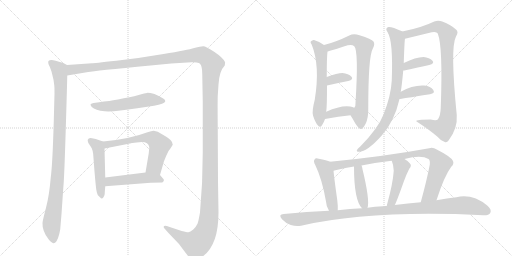
t = 0.00 s
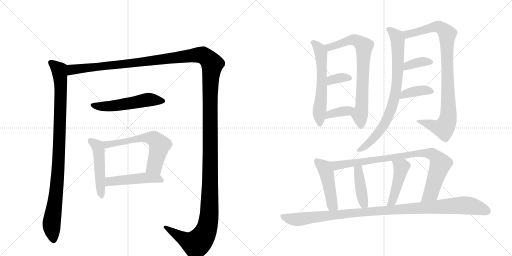
t = 3.02 s
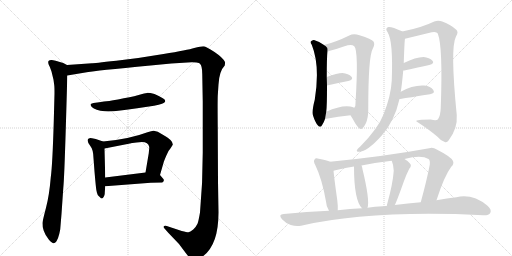
t = 6.03 s
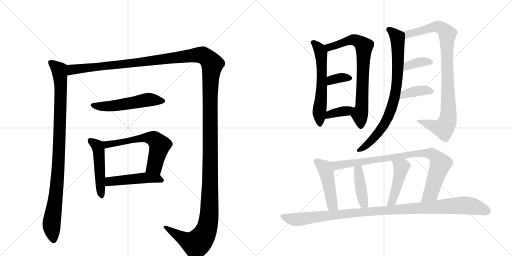
t = 9.05 s
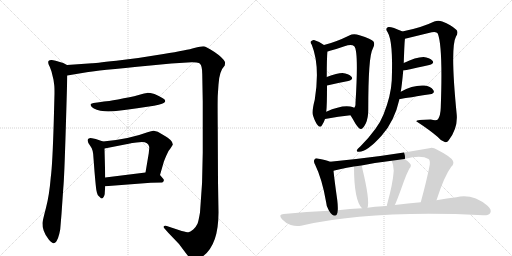
t = 12.06 s
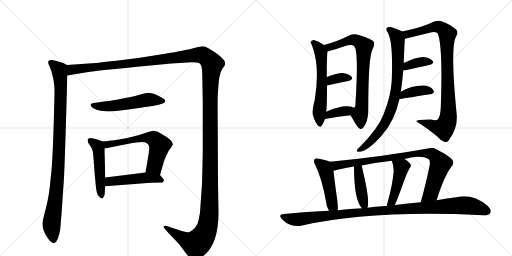
t = 15.08 s

The animated SVG that drew these frames (rendered in a browser with its animation timeline set to each time). Animation: 19 CSS @keyframes rules; one cycle of 15.08 s.

<svg version="1.1" viewBox="0 0 2048 1024" xmlns="http://www.w3.org/2000/svg">
  <g stroke="lightgray" stroke-dasharray="1,1" stroke-width="1" transform="scale(4, 4)">
    <line x1="0" y1="0" x2="256" y2="256"></line>
    <line x1="256" y1="0" x2="0" y2="256"></line>
    <line x1="128" y1="0" x2="128" y2="256"></line>
    <line x1="0" y1="128" x2="256" y2="128"></line>
    <line x1="256" y1="0" x2="512" y2="256"></line>
    <line x1="512" y1="0" x2="256" y2="256"></line>
    <line x1="384" y1="0" x2="384" y2="256"></line>
    <line x1="256" y1="128" x2="512" y2="128"></line>
  </g>
<g transform="scale(1, -1) translate(0, -850)">
   <style type="text/css">
    @keyframes keyframes0 {
      from {
       stroke: black;
       stroke-dashoffset: 987;
       stroke-width: 128;
       }
       76% {
       animation-timing-function: step-end;
       stroke: black;
       stroke-dashoffset: 0;
       stroke-width: 128;
       }
       to {
       stroke: black;
       stroke-width: 1024;
       }
       }
       #make-me-a-hanzi-animation-0 {
         animation: keyframes0 1.053223s both;
         animation-delay: 0.000000s;
         animation-timing-function: linear;
       }
    @keyframes keyframes1 {
      from {
       stroke: black;
       stroke-dashoffset: 1730;
       stroke-width: 128;
       }
       85% {
       animation-timing-function: step-end;
       stroke: black;
       stroke-dashoffset: 0;
       stroke-width: 128;
       }
       to {
       stroke: black;
       stroke-width: 1024;
       }
       }
       #make-me-a-hanzi-animation-1 {
         animation: keyframes1 1.657878s both;
         animation-delay: 1.053223s;
         animation-timing-function: linear;
       }
    @keyframes keyframes2 {
      from {
       stroke: black;
       stroke-dashoffset: 542;
       stroke-width: 128;
       }
       64% {
       animation-timing-function: step-end;
       stroke: black;
       stroke-dashoffset: 0;
       stroke-width: 128;
       }
       to {
       stroke: black;
       stroke-width: 1024;
       }
       }
       #make-me-a-hanzi-animation-2 {
         animation: keyframes2 0.691081s both;
         animation-delay: 2.711100s;
         animation-timing-function: linear;
       }
    @keyframes keyframes3 {
      from {
       stroke: black;
       stroke-dashoffset: 493;
       stroke-width: 128;
       }
       62% {
       animation-timing-function: step-end;
       stroke: black;
       stroke-dashoffset: 0;
       stroke-width: 128;
       }
       to {
       stroke: black;
       stroke-width: 1024;
       }
       }
       #make-me-a-hanzi-animation-3 {
         animation: keyframes3 0.651204s both;
         animation-delay: 3.402181s;
         animation-timing-function: linear;
       }
    @keyframes keyframes4 {
      from {
       stroke: black;
       stroke-dashoffset: 608;
       stroke-width: 128;
       }
       66% {
       animation-timing-function: step-end;
       stroke: black;
       stroke-dashoffset: 0;
       stroke-width: 128;
       }
       to {
       stroke: black;
       stroke-width: 1024;
       }
       }
       #make-me-a-hanzi-animation-4 {
         animation: keyframes4 0.744792s both;
         animation-delay: 4.053385s;
         animation-timing-function: linear;
       }
    @keyframes keyframes5 {
      from {
       stroke: black;
       stroke-dashoffset: 481;
       stroke-width: 128;
       }
       61% {
       animation-timing-function: step-end;
       stroke: black;
       stroke-dashoffset: 0;
       stroke-width: 128;
       }
       to {
       stroke: black;
       stroke-width: 1024;
       }
       }
       #make-me-a-hanzi-animation-5 {
         animation: keyframes5 0.641439s both;
         animation-delay: 4.798177s;
         animation-timing-function: linear;
       }
    @keyframes keyframes6 {
      from {
       stroke: black;
       stroke-dashoffset: 596;
       stroke-width: 128;
       }
       66% {
       animation-timing-function: step-end;
       stroke: black;
       stroke-dashoffset: 0;
       stroke-width: 128;
       }
       to {
       stroke: black;
       stroke-width: 1024;
       }
       }
       #make-me-a-hanzi-animation-6 {
         animation: keyframes6 0.735026s both;
         animation-delay: 5.439616s;
         animation-timing-function: linear;
       }
    @keyframes keyframes7 {
      from {
       stroke: black;
       stroke-dashoffset: 745;
       stroke-width: 128;
       }
       71% {
       animation-timing-function: step-end;
       stroke: black;
       stroke-dashoffset: 0;
       stroke-width: 128;
       }
       to {
       stroke: black;
       stroke-width: 1024;
       }
       }
       #make-me-a-hanzi-animation-7 {
         animation: keyframes7 0.856283s both;
         animation-delay: 6.174642s;
         animation-timing-function: linear;
       }
    @keyframes keyframes8 {
      from {
       stroke: black;
       stroke-dashoffset: 348;
       stroke-width: 128;
       }
       53% {
       animation-timing-function: step-end;
       stroke: black;
       stroke-dashoffset: 0;
       stroke-width: 128;
       }
       to {
       stroke: black;
       stroke-width: 1024;
       }
       }
       #make-me-a-hanzi-animation-8 {
         animation: keyframes8 0.533203s both;
         animation-delay: 7.030924s;
         animation-timing-function: linear;
       }
    @keyframes keyframes9 {
      from {
       stroke: black;
       stroke-dashoffset: 369;
       stroke-width: 128;
       }
       55% {
       animation-timing-function: step-end;
       stroke: black;
       stroke-dashoffset: 0;
       stroke-width: 128;
       }
       to {
       stroke: black;
       stroke-width: 1024;
       }
       }
       #make-me-a-hanzi-animation-9 {
         animation: keyframes9 0.550293s both;
         animation-delay: 7.564128s;
         animation-timing-function: linear;
       }
    @keyframes keyframes10 {
      from {
       stroke: black;
       stroke-dashoffset: 805;
       stroke-width: 128;
       }
       72% {
       animation-timing-function: step-end;
       stroke: black;
       stroke-dashoffset: 0;
       stroke-width: 128;
       }
       to {
       stroke: black;
       stroke-width: 1024;
       }
       }
       #make-me-a-hanzi-animation-10 {
         animation: keyframes10 0.905111s both;
         animation-delay: 8.114421s;
         animation-timing-function: linear;
       }
    @keyframes keyframes11 {
      from {
       stroke: black;
       stroke-dashoffset: 929;
       stroke-width: 128;
       }
       75% {
       animation-timing-function: step-end;
       stroke: black;
       stroke-dashoffset: 0;
       stroke-width: 128;
       }
       to {
       stroke: black;
       stroke-width: 1024;
       }
       }
       #make-me-a-hanzi-animation-11 {
         animation: keyframes11 1.006022s both;
         animation-delay: 9.019531s;
         animation-timing-function: linear;
       }
    @keyframes keyframes12 {
      from {
       stroke: black;
       stroke-dashoffset: 368;
       stroke-width: 128;
       }
       55% {
       animation-timing-function: step-end;
       stroke: black;
       stroke-dashoffset: 0;
       stroke-width: 128;
       }
       to {
       stroke: black;
       stroke-width: 1024;
       }
       }
       #make-me-a-hanzi-animation-12 {
         animation: keyframes12 0.549479s both;
         animation-delay: 10.025553s;
         animation-timing-function: linear;
       }
    @keyframes keyframes13 {
      from {
       stroke: black;
       stroke-dashoffset: 384;
       stroke-width: 128;
       }
       56% {
       animation-timing-function: step-end;
       stroke: black;
       stroke-dashoffset: 0;
       stroke-width: 128;
       }
       to {
       stroke: black;
       stroke-width: 1024;
       }
       }
       #make-me-a-hanzi-animation-13 {
         animation: keyframes13 0.562500s both;
         animation-delay: 10.575033s;
         animation-timing-function: linear;
       }
    @keyframes keyframes14 {
      from {
       stroke: black;
       stroke-dashoffset: 469;
       stroke-width: 128;
       }
       60% {
       animation-timing-function: step-end;
       stroke: black;
       stroke-dashoffset: 0;
       stroke-width: 128;
       }
       to {
       stroke: black;
       stroke-width: 1024;
       }
       }
       #make-me-a-hanzi-animation-14 {
         animation: keyframes14 0.631673s both;
         animation-delay: 11.137533s;
         animation-timing-function: linear;
       }
    @keyframes keyframes15 {
      from {
       stroke: black;
       stroke-dashoffset: 882;
       stroke-width: 128;
       }
       74% {
       animation-timing-function: step-end;
       stroke: black;
       stroke-dashoffset: 0;
       stroke-width: 128;
       }
       to {
       stroke: black;
       stroke-width: 1024;
       }
       }
       #make-me-a-hanzi-animation-15 {
         animation: keyframes15 0.967773s both;
         animation-delay: 11.769206s;
         animation-timing-function: linear;
       }
    @keyframes keyframes16 {
      from {
       stroke: black;
       stroke-dashoffset: 417;
       stroke-width: 128;
       }
       58% {
       animation-timing-function: step-end;
       stroke: black;
       stroke-dashoffset: 0;
       stroke-width: 128;
       }
       to {
       stroke: black;
       stroke-width: 1024;
       }
       }
       #make-me-a-hanzi-animation-16 {
         animation: keyframes16 0.589355s both;
         animation-delay: 12.736979s;
         animation-timing-function: linear;
       }
    @keyframes keyframes17 {
      from {
       stroke: black;
       stroke-dashoffset: 457;
       stroke-width: 128;
       }
       60% {
       animation-timing-function: step-end;
       stroke: black;
       stroke-dashoffset: 0;
       stroke-width: 128;
       }
       to {
       stroke: black;
       stroke-width: 1024;
       }
       }
       #make-me-a-hanzi-animation-17 {
         animation: keyframes17 0.621908s both;
         animation-delay: 13.326335s;
         animation-timing-function: linear;
       }
    @keyframes keyframes18 {
      from {
       stroke: black;
       stroke-dashoffset: 1080;
       stroke-width: 128;
       }
       78% {
       animation-timing-function: step-end;
       stroke: black;
       stroke-dashoffset: 0;
       stroke-width: 128;
       }
       to {
       stroke: black;
       stroke-width: 1024;
       }
       }
       #make-me-a-hanzi-animation-18 {
         animation: keyframes18 1.128906s both;
         animation-delay: 13.948242s;
         animation-timing-function: linear;
       }
</style>
<path d="M 268 590 L 253 598 Q 210 612 205 610 Q 198 610 194 606 Q 190 599 199 583 L 206 564 L 214 531 L 217 509 Q 218 501 218 476 L 215 363 Q 210 191 203 140 Q 197 68 184 19 Q 171 -30 170 -42 Q 169 -55 175 -73 Q 181 -91 195 -108 Q 209 -124 215 -123 Q 220 -122 226 -115 Q 233 -103 237 -86 Q 241 -68 241 -66 L 246 -6 L 253 96 Q 257 134 263 333 Q 269 531 269 548 C 270 578 270 589 268 590 Z" fill="lightgray"></path> 
<path d="M 269 548 L 353 562 Q 376 567 602 588 L 685 596 L 766 601 Q 774 602 786 600 Q 798 598 800 595 Q 809 586 809 554 L 811 442 L 811 240 Q 811 119 800 0 Q 794 -35 790 -45 Q 785 -56 773 -68 Q 760 -78 754 -79 Q 747 -79 727 -74 L 667 -54 Q 656 -52 655 -56 Q 654 -60 658 -64 L 673 -81 L 716 -126 L 743 -162 Q 752 -175 760 -182 Q 775 -197 801 -182 Q 874 -140 874 0 L 872 124 L 871 334 Q 870 436 871 467 L 874 512 Q 877 566 899 588 Q 901 600 900 602 Q 892 619 858 642 Q 823 665 813 665 Q 803 665 777 658 Q 751 650 654 634 Q 556 617 465 607 Q 373 597 368 597 L 268 590 C 238 588 239 543 269 548 Z" fill="lightgray"></path> 
<path d="M 616 427 Q 658 436 660 443 Q 662 444 660 449 Q 660 455 618 474 Q 598 479 588 478.5 Q 578 478 561.5 472.5 Q 545 467 495 457 Q 445 447 426 445 Q 407 443 374 438 Q 362 435 362 432.5 Q 362 430 367 422 Q 381 408 419 405 Q 457 402 549 417 L 616 427 Z" fill="lightgray"></path> 
<path d="M 412 284 L 383 294 L 368 297 Q 360 299 355 296 Q 349 292 351 286 Q 351 278 362 265 Q 373 252 374 217 L 378 164 Q 384 94 386 87 Q 387 80 391 70 Q 394 67 399 62 Q 404 56 408 56 Q 411 56 415 63 Q 419 70 419 76 Q 419 81 421 105 L 421 140 L 418 256 C 417 282 417 282 412 284 Z" fill="lightgray"></path> 
<path d="M 640 150 L 655 202 Q 656 206 665 227 Q 673 248 683 258 L 691 271 Q 692 280 682 290 Q 671 300 660 306 L 631 323 L 615 327 Q 609 328 590 321 Q 516 293 412 284 C 382 281 389 250 418 256 L 525 277 L 527 278 L 530 278 L 546 280 L 568 282 Q 593 282 597 262 L 597 257 L 596 248 L 595 237 L 582 160 C 577 130 632 121 640 150 Z" fill="lightgray"></path> 
<path d="M 421 105 L 603 119 L 649 120 Q 661 128 651 137 L 640 150 C 627 166 612 164 582 160 L 421 140 C 391 136 391 103 421 105 Z" fill="lightgray"></path> 
<path d="M 1296 670 Q 1277 685 1256 690 Q 1249 691 1243 684 Q 1240 680 1247 671 Q 1281 587 1259 451 Q 1247 405 1252 388 Q 1261 360 1271 349 Q 1281 337 1288 349 Q 1295 359 1300 374 L 1305 403 Q 1308 425 1308 508 L 1307 542 Q 1307 621 1310 644 C 1311 659 1311 659 1296 670 Z" fill="lightgray"></path> 
<path d="M 1402 389 Q 1412 373 1422 355 Q 1438 331 1445 334 Q 1452 335 1463 356 Q 1473 378 1473 410 Q 1473 626 1491 655 Q 1501 673 1494 684 Q 1487 694 1438 709 Q 1414 718 1397 708 Q 1342 681 1296 670 C 1267 662 1281 636 1310 644 Q 1313 645 1320 647 Q 1347 654 1378 665 Q 1406 675 1417 665 Q 1435 647 1422 438 Q 1423 423 1417 419 C 1407 391 1399 393 1402 389 Z" fill="lightgray"></path> 
<path d="M 1308 508 Q 1356 520 1393 526 Q 1415 532 1406 543 Q 1394 556 1370 558 Q 1349 558 1307 542 C 1279 531 1279 501 1308 508 Z" fill="lightgray"></path> 
<path d="M 1300 374 Q 1355 384 1402 389 C 1432 392 1444 406 1417 419 Q 1410 423 1401 424 Q 1364 430 1305 403 C 1278 391 1270 369 1300 374 Z" fill="lightgray"></path> 
<path d="M 1603 483 Q 1607 504 1613 568 L 1615 598 Q 1618 688 1620 695 C 1622 718 1622 718 1609 724 Q 1609 725 1608 725 Q 1566 744 1554 742 Q 1538 738 1551 720 Q 1573 684 1567 528 Q 1564 467 1534 392 Q 1513 337 1442 265 Q 1430 255 1427 248 Q 1426 242 1436 243 Q 1469 243 1527 308 Q 1578 365 1598 454 L 1603 483 Z" fill="lightgray"></path> 
<path d="M 1620 695 L 1727 721 Q 1746 725 1751 716 Q 1772 664 1763 419 Q 1762 388 1752 373 Q 1746 366 1723 372 Q 1663 372 1665 365 Q 1720 329 1750 303 Q 1763 287 1779 282 Q 1788 279 1795 289 Q 1831 337 1827 390 Q 1800 660 1824 704 Q 1836 723 1824 732 Q 1805 750 1769 764 Q 1753 771 1737 764 Q 1686 739 1609 724 C 1580 718 1591 688 1620 695 Z" fill="lightgray"></path> 
<path d="M 1613 568 Q 1614 568 1617 568 Q 1675 581 1717 590 Q 1739 596 1730 607 Q 1718 620 1694 622 Q 1663 622 1615 598 C 1588 585 1583 568 1613 568 Z" fill="lightgray"></path> 
<path d="M 1598 454 Q 1601 454 1720 473 Q 1742 477 1733 490 Q 1723 505 1697 508 Q 1652 511 1603 483 C 1577 468 1568 450 1598 454 Z" fill="lightgray"></path> 
<path d="M 1320 203 Q 1308 209 1275 215 Q 1262 219 1259 213 Q 1252 206 1261 190 Q 1288 135 1304 44 Q 1305 23 1316 7 C 1332 -19 1350 -21 1351 9 Q 1352 25 1349 50 Q 1337 135 1334 167 C 1331 197 1331 199 1320 203 Z" fill="lightgray"></path> 
<path d="M 1746 49 Q 1777 146 1805 183 Q 1817 193 1812 206 Q 1806 222 1747 252 Q 1731 262 1717 257 Q 1537 224 1320 203 C 1290 200 1305 160 1334 167 Q 1353 173 1416 184 L 1446 188 Q 1504 200 1567 207 L 1618 214 Q 1685 232 1714 214 Q 1721 210 1719 191 Q 1707 128 1683 41 C 1675 12 1737 20 1746 49 Z" fill="lightgray"></path> 
<path d="M 1470 19 Q 1480 49 1450 173 Q 1449 182 1446 188 C 1435 216 1416 214 1416 184 Q 1416 49 1448 17 C 1465 -2 1465 -2 1470 19 Z" fill="lightgray"></path> 
<path d="M 1579 30 Q 1585 39 1616 126 Q 1623 147 1637 175 Q 1649 188 1639 197 Q 1632 206 1618 214 C 1592 230 1556 235 1567 207 Q 1574 191 1575 167 Q 1571 113 1549 35 Q 1548 31 1547 26 C 1541 -3 1565 3 1579 30 Z" fill="lightgray"></path> 
<path d="M 1316 7 Q 1228 3 1135 -6 Q 1111 -7 1128 -27 Q 1143 -43 1163 -50 Q 1185 -57 1204 -53 Q 1486 11 1933 -11 Q 1955 -12 1961 -2 Q 1968 11 1950 27 Q 1890 76 1826 61 Q 1789 57 1746 49 L 1683 41 Q 1632 37 1579 30 L 1547 26 Q 1538 27 1530 25 Q 1500 24 1470 19 L 1448 17 Q 1400 16 1351 9 L 1316 7 Z" fill="lightgray"></path> 
      <clipPath id="make-me-a-hanzi-clip-0">
      <path d="M 268 590 L 253 598 Q 210 612 205 610 Q 198 610 194 606 Q 190 599 199 583 L 206 564 L 214 531 L 217 509 Q 218 501 218 476 L 215 363 Q 210 191 203 140 Q 197 68 184 19 Q 171 -30 170 -42 Q 169 -55 175 -73 Q 181 -91 195 -108 Q 209 -124 215 -123 Q 220 -122 226 -115 Q 233 -103 237 -86 Q 241 -68 241 -66 L 246 -6 L 253 96 Q 257 134 263 333 Q 269 531 269 548 C 270 578 270 589 268 590 Z" fill="lightgray"></path>
      </clipPath>
      <path clip-path="url(#make-me-a-hanzi-clip-0)" d="M 202 601 L 237 571 L 243 507 L 233 175 L 206 -48 L 215 -111 " fill="none" id="make-me-a-hanzi-animation-0" stroke-dasharray="859 1718" stroke-linecap="round"></path>

      <clipPath id="make-me-a-hanzi-clip-1">
      <path d="M 269 548 L 353 562 Q 376 567 602 588 L 685 596 L 766 601 Q 774 602 786 600 Q 798 598 800 595 Q 809 586 809 554 L 811 442 L 811 240 Q 811 119 800 0 Q 794 -35 790 -45 Q 785 -56 773 -68 Q 760 -78 754 -79 Q 747 -79 727 -74 L 667 -54 Q 656 -52 655 -56 Q 654 -60 658 -64 L 673 -81 L 716 -126 L 743 -162 Q 752 -175 760 -182 Q 775 -197 801 -182 Q 874 -140 874 0 L 872 124 L 871 334 Q 870 436 871 467 L 874 512 Q 877 566 899 588 Q 901 600 900 602 Q 892 619 858 642 Q 823 665 813 665 Q 803 665 777 658 Q 751 650 654 634 Q 556 617 465 607 Q 373 597 368 597 L 268 590 C 238 588 239 543 269 548 Z" fill="lightgray"></path>
      </clipPath>
      <path clip-path="url(#make-me-a-hanzi-clip-1)" d="M 275 555 L 291 572 L 587 602 L 793 630 L 818 625 L 849 594 L 840 464 L 840 69 L 837 -10 L 828 -61 L 811 -98 L 785 -126 L 746 -111 L 662 -58 " fill="none" id="make-me-a-hanzi-animation-1" stroke-dasharray="1602 3204" stroke-linecap="round"></path>

      <clipPath id="make-me-a-hanzi-clip-2">
      <path d="M 616 427 Q 658 436 660 443 Q 662 444 660 449 Q 660 455 618 474 Q 598 479 588 478.5 Q 578 478 561.5 472.5 Q 545 467 495 457 Q 445 447 426 445 Q 407 443 374 438 Q 362 435 362 432.5 Q 362 430 367 422 Q 381 408 419 405 Q 457 402 549 417 L 616 427 Z" fill="lightgray"></path>
      </clipPath>
      <path clip-path="url(#make-me-a-hanzi-clip-2)" d="M 370 430 L 412 424 L 455 427 L 586 451 L 653 446 " fill="none" id="make-me-a-hanzi-animation-2" stroke-dasharray="414 828" stroke-linecap="round"></path>

      <clipPath id="make-me-a-hanzi-clip-3">
      <path d="M 412 284 L 383 294 L 368 297 Q 360 299 355 296 Q 349 292 351 286 Q 351 278 362 265 Q 373 252 374 217 L 378 164 Q 384 94 386 87 Q 387 80 391 70 Q 394 67 399 62 Q 404 56 408 56 Q 411 56 415 63 Q 419 70 419 76 Q 419 81 421 105 L 421 140 L 418 256 C 417 282 417 282 412 284 Z" fill="lightgray"></path>
      </clipPath>
      <path clip-path="url(#make-me-a-hanzi-clip-3)" d="M 362 287 L 393 258 L 407 64 " fill="none" id="make-me-a-hanzi-animation-3" stroke-dasharray="365 730" stroke-linecap="round"></path>

      <clipPath id="make-me-a-hanzi-clip-4">
      <path d="M 640 150 L 655 202 Q 656 206 665 227 Q 673 248 683 258 L 691 271 Q 692 280 682 290 Q 671 300 660 306 L 631 323 L 615 327 Q 609 328 590 321 Q 516 293 412 284 C 382 281 389 250 418 256 L 525 277 L 527 278 L 530 278 L 546 280 L 568 282 Q 593 282 597 262 L 597 257 L 596 248 L 595 237 L 582 160 C 577 130 632 121 640 150 Z" fill="lightgray"></path>
      </clipPath>
      <path clip-path="url(#make-me-a-hanzi-clip-4)" d="M 421 279 L 429 272 L 562 297 L 613 296 L 638 266 L 618 185 L 591 166 " fill="none" id="make-me-a-hanzi-animation-4" stroke-dasharray="480 960" stroke-linecap="round"></path>

      <clipPath id="make-me-a-hanzi-clip-5">
      <path d="M 421 105 L 603 119 L 649 120 Q 661 128 651 137 L 640 150 C 627 166 612 164 582 160 L 421 140 C 391 136 391 103 421 105 Z" fill="lightgray"></path>
      </clipPath>
      <path clip-path="url(#make-me-a-hanzi-clip-5)" d="M 428 111 L 442 124 L 586 139 L 630 136 L 646 129 " fill="none" id="make-me-a-hanzi-animation-5" stroke-dasharray="353 706" stroke-linecap="round"></path>

      <clipPath id="make-me-a-hanzi-clip-6">
      <path d="M 1296 670 Q 1277 685 1256 690 Q 1249 691 1243 684 Q 1240 680 1247 671 Q 1281 587 1259 451 Q 1247 405 1252 388 Q 1261 360 1271 349 Q 1281 337 1288 349 Q 1295 359 1300 374 L 1305 403 Q 1308 425 1308 508 L 1307 542 Q 1307 621 1310 644 C 1311 659 1311 659 1296 670 Z" fill="lightgray"></path>
      </clipPath>
      <path clip-path="url(#make-me-a-hanzi-clip-6)" d="M 1253 680 L 1269 667 L 1284 640 L 1288 524 L 1277 404 L 1280 352 " fill="none" id="make-me-a-hanzi-animation-6" stroke-dasharray="468 936" stroke-linecap="round"></path>

      <clipPath id="make-me-a-hanzi-clip-7">
      <path d="M 1402 389 Q 1412 373 1422 355 Q 1438 331 1445 334 Q 1452 335 1463 356 Q 1473 378 1473 410 Q 1473 626 1491 655 Q 1501 673 1494 684 Q 1487 694 1438 709 Q 1414 718 1397 708 Q 1342 681 1296 670 C 1267 662 1281 636 1310 644 Q 1313 645 1320 647 Q 1347 654 1378 665 Q 1406 675 1417 665 Q 1435 647 1422 438 Q 1423 423 1417 419 C 1407 391 1399 393 1402 389 Z" fill="lightgray"></path>
      </clipPath>
      <path clip-path="url(#make-me-a-hanzi-clip-7)" d="M 1304 666 L 1323 662 L 1416 691 L 1442 680 L 1456 666 L 1449 423 L 1439 388 L 1444 344 " fill="none" id="make-me-a-hanzi-animation-7" stroke-dasharray="617 1234" stroke-linecap="round"></path>

      <clipPath id="make-me-a-hanzi-clip-8">
      <path d="M 1308 508 Q 1356 520 1393 526 Q 1415 532 1406 543 Q 1394 556 1370 558 Q 1349 558 1307 542 C 1279 531 1279 501 1308 508 Z" fill="lightgray"></path>
      </clipPath>
      <path clip-path="url(#make-me-a-hanzi-clip-8)" d="M 1315 514 L 1320 525 L 1335 534 L 1375 541 L 1396 537 " fill="none" id="make-me-a-hanzi-animation-8" stroke-dasharray="220 440" stroke-linecap="round"></path>

      <clipPath id="make-me-a-hanzi-clip-9">
      <path d="M 1300 374 Q 1355 384 1402 389 C 1432 392 1444 406 1417 419 Q 1410 423 1401 424 Q 1364 430 1305 403 C 1278 391 1270 369 1300 374 Z" fill="lightgray"></path>
      </clipPath>
      <path clip-path="url(#make-me-a-hanzi-clip-9)" d="M 1307 380 L 1319 393 L 1390 406 L 1411 416 " fill="none" id="make-me-a-hanzi-animation-9" stroke-dasharray="241 482" stroke-linecap="round"></path>

      <clipPath id="make-me-a-hanzi-clip-10">
      <path d="M 1603 483 Q 1607 504 1613 568 L 1615 598 Q 1618 688 1620 695 C 1622 718 1622 718 1609 724 Q 1609 725 1608 725 Q 1566 744 1554 742 Q 1538 738 1551 720 Q 1573 684 1567 528 Q 1564 467 1534 392 Q 1513 337 1442 265 Q 1430 255 1427 248 Q 1426 242 1436 243 Q 1469 243 1527 308 Q 1578 365 1598 454 L 1603 483 Z" fill="lightgray"></path>
      </clipPath>
      <path clip-path="url(#make-me-a-hanzi-clip-10)" d="M 1556 730 L 1587 705 L 1591 690 L 1588 525 L 1576 451 L 1563 408 L 1526 335 L 1480 281 L 1434 249 " fill="none" id="make-me-a-hanzi-animation-10" stroke-dasharray="677 1354" stroke-linecap="round"></path>

      <clipPath id="make-me-a-hanzi-clip-11">
      <path d="M 1620 695 L 1727 721 Q 1746 725 1751 716 Q 1772 664 1763 419 Q 1762 388 1752 373 Q 1746 366 1723 372 Q 1663 372 1665 365 Q 1720 329 1750 303 Q 1763 287 1779 282 Q 1788 279 1795 289 Q 1831 337 1827 390 Q 1800 660 1824 704 Q 1836 723 1824 732 Q 1805 750 1769 764 Q 1753 771 1737 764 Q 1686 739 1609 724 C 1580 718 1591 688 1620 695 Z" fill="lightgray"></path>
      </clipPath>
      <path clip-path="url(#make-me-a-hanzi-clip-11)" d="M 1619 719 L 1629 713 L 1753 744 L 1768 737 L 1789 714 L 1795 400 L 1788 360 L 1771 337 L 1688 364 L 1673 360 " fill="none" id="make-me-a-hanzi-animation-11" stroke-dasharray="801 1602" stroke-linecap="round"></path>

      <clipPath id="make-me-a-hanzi-clip-12">
      <path d="M 1613 568 Q 1614 568 1617 568 Q 1675 581 1717 590 Q 1739 596 1730 607 Q 1718 620 1694 622 Q 1663 622 1615 598 C 1588 585 1583 568 1613 568 Z" fill="lightgray"></path>
      </clipPath>
      <path clip-path="url(#make-me-a-hanzi-clip-12)" d="M 1615 575 L 1630 588 L 1658 597 L 1698 604 L 1720 601 " fill="none" id="make-me-a-hanzi-animation-12" stroke-dasharray="240 480" stroke-linecap="round"></path>

      <clipPath id="make-me-a-hanzi-clip-13">
      <path d="M 1598 454 Q 1601 454 1720 473 Q 1742 477 1733 490 Q 1723 505 1697 508 Q 1652 511 1603 483 C 1577 468 1568 450 1598 454 Z" fill="lightgray"></path>
      </clipPath>
      <path clip-path="url(#make-me-a-hanzi-clip-13)" d="M 1603 461 L 1616 473 L 1668 486 L 1712 488 L 1724 483 " fill="none" id="make-me-a-hanzi-animation-13" stroke-dasharray="256 512" stroke-linecap="round"></path>

      <clipPath id="make-me-a-hanzi-clip-14">
      <path d="M 1320 203 Q 1308 209 1275 215 Q 1262 219 1259 213 Q 1252 206 1261 190 Q 1288 135 1304 44 Q 1305 23 1316 7 C 1332 -19 1350 -21 1351 9 Q 1352 25 1349 50 Q 1337 135 1334 167 C 1331 197 1331 199 1320 203 Z" fill="lightgray"></path>
      </clipPath>
      <path clip-path="url(#make-me-a-hanzi-clip-14)" d="M 1268 205 L 1300 174 L 1329 30 L 1345 15 " fill="none" id="make-me-a-hanzi-animation-14" stroke-dasharray="341 682" stroke-linecap="round"></path>

      <clipPath id="make-me-a-hanzi-clip-15">
      <path d="M 1746 49 Q 1777 146 1805 183 Q 1817 193 1812 206 Q 1806 222 1747 252 Q 1731 262 1717 257 Q 1537 224 1320 203 C 1290 200 1305 160 1334 167 Q 1353 173 1416 184 L 1446 188 Q 1504 200 1567 207 L 1618 214 Q 1685 232 1714 214 Q 1721 210 1719 191 Q 1707 128 1683 41 C 1675 12 1737 20 1746 49 Z" fill="lightgray"></path>
      </clipPath>
      <path clip-path="url(#make-me-a-hanzi-clip-15)" d="M 1329 199 L 1340 190 L 1354 189 L 1670 237 L 1726 235 L 1745 222 L 1761 192 L 1727 86 L 1719 72 L 1690 48 " fill="none" id="make-me-a-hanzi-animation-15" stroke-dasharray="754 1508" stroke-linecap="round"></path>

      <clipPath id="make-me-a-hanzi-clip-16">
      <path d="M 1470 19 Q 1480 49 1450 173 Q 1449 182 1446 188 C 1435 216 1416 214 1416 184 Q 1416 49 1448 17 C 1465 -2 1465 -2 1470 19 Z" fill="lightgray"></path>
      </clipPath>
      <path clip-path="url(#make-me-a-hanzi-clip-16)" d="M 1440 178 L 1433 168 L 1438 129 L 1450 55 L 1464 24 " fill="none" id="make-me-a-hanzi-animation-16" stroke-dasharray="289 578" stroke-linecap="round"></path>

      <clipPath id="make-me-a-hanzi-clip-17">
      <path d="M 1579 30 Q 1585 39 1616 126 Q 1623 147 1637 175 Q 1649 188 1639 197 Q 1632 206 1618 214 C 1592 230 1556 235 1567 207 Q 1574 191 1575 167 Q 1571 113 1549 35 Q 1548 31 1547 26 C 1541 -3 1565 3 1579 30 Z" fill="lightgray"></path>
      </clipPath>
      <path clip-path="url(#make-me-a-hanzi-clip-17)" d="M 1574 203 L 1605 181 L 1576 65 L 1568 45 L 1552 30 " fill="none" id="make-me-a-hanzi-animation-17" stroke-dasharray="329 658" stroke-linecap="round"></path>

      <clipPath id="make-me-a-hanzi-clip-18">
      <path d="M 1316 7 Q 1228 3 1135 -6 Q 1111 -7 1128 -27 Q 1143 -43 1163 -50 Q 1185 -57 1204 -53 Q 1486 11 1933 -11 Q 1955 -12 1961 -2 Q 1968 11 1950 27 Q 1890 76 1826 61 Q 1789 57 1746 49 L 1683 41 Q 1632 37 1579 30 L 1547 26 Q 1538 27 1530 25 Q 1500 24 1470 19 L 1448 17 Q 1400 16 1351 9 L 1316 7 Z" fill="lightgray"></path>
      </clipPath>
      <path clip-path="url(#make-me-a-hanzi-clip-18)" d="M 1131 -16 L 1166 -27 L 1195 -28 L 1494 6 L 1839 28 L 1902 22 L 1948 6 " fill="none" id="make-me-a-hanzi-animation-18" stroke-dasharray="952 1904" stroke-linecap="round"></path>

</g>
</svg>
